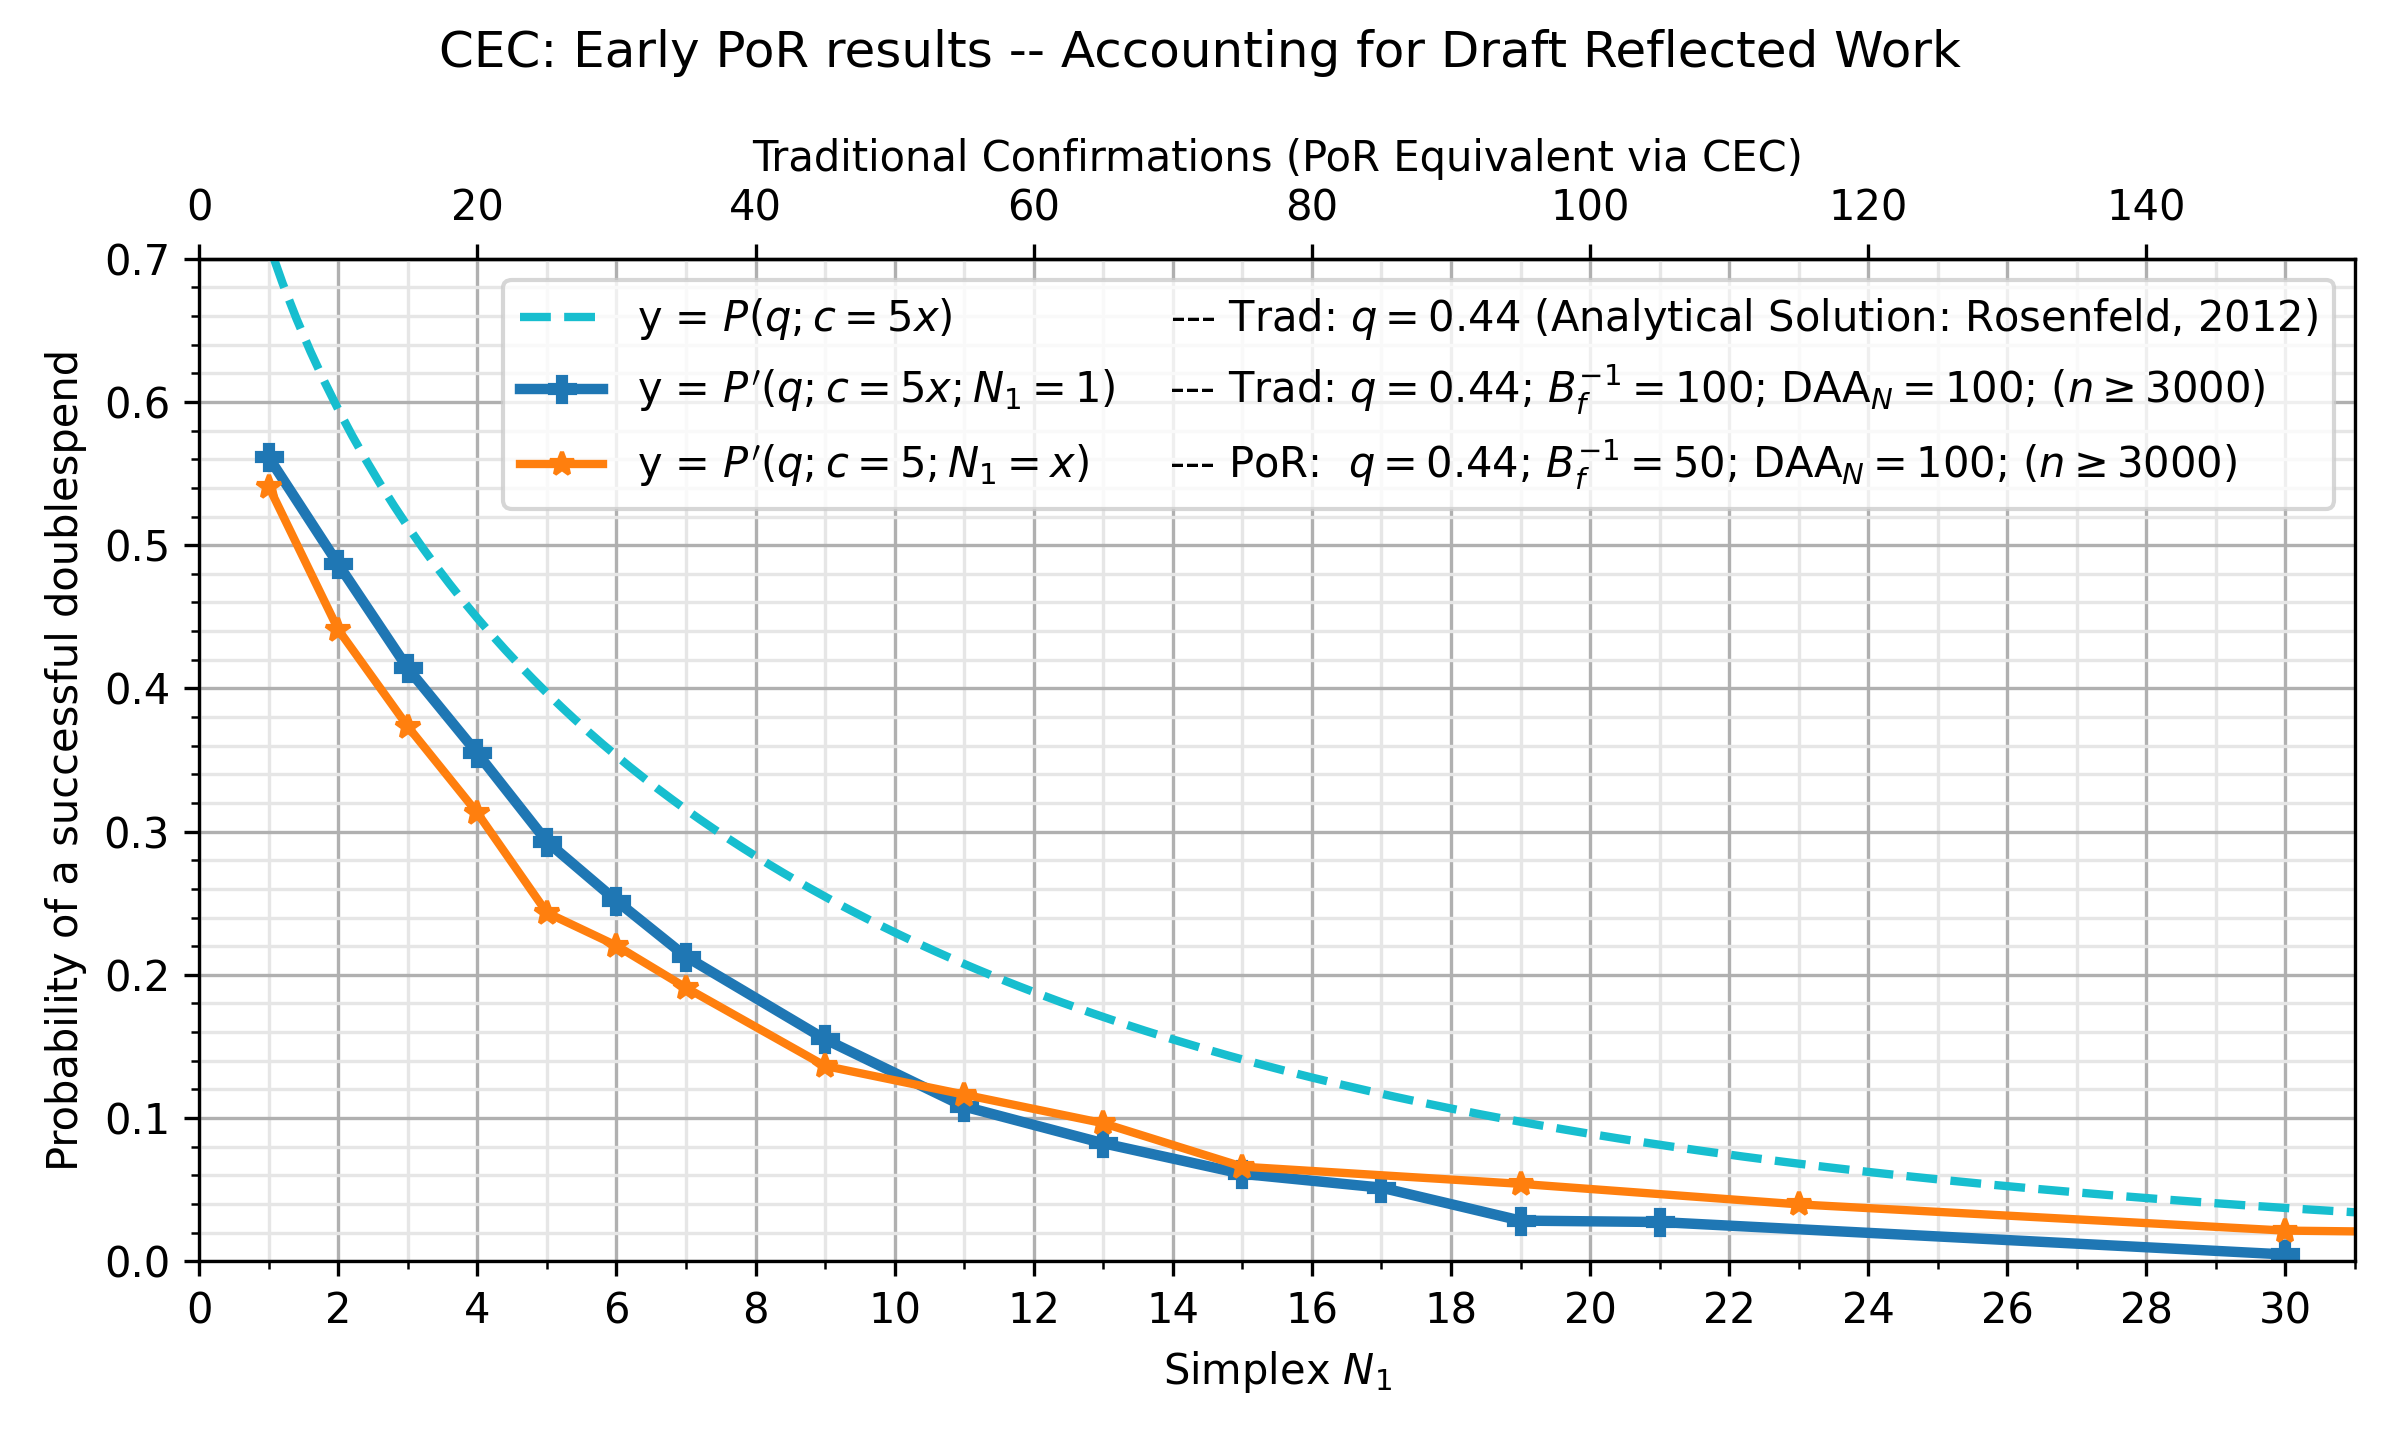

The data file committed next to this chart (first rows):
, kls=results&ty=por&q=0.44&ds=5&daa=100&s…, kls=results&ty=trad&q=0.44&ds=5&daa=100&…, kls=analytical&ty=trad&q=0.44&ds=5&daa=0…
0.2, , , 0.88
0.4, , , 0.8209
0.6, , , 0.7772
0.8, , , 0.7412
1.0, 0.541, 0.5613, 0.7103
1.2, , , 0.6828
1.4, , , 0.658
1.6, , , 0.6353
1.8, , , 0.6143
2.0, 0.441, 0.4867, 0.5948
2.2, , , 0.5765
2.4, , , 0.5593
2.6, , , 0.543
2.8, , , 0.5276
3.0, 0.3733, 0.414, 0.513
3.2, , , 0.499
3.4, , , 0.4857
3.6, , , 0.473
3.8, , , 0.4608
4.0, 0.313, 0.3547, 0.4491
4.2, , , 0.4378
4.4, , , 0.427
4.6, , , 0.4166
4.8, , , 0.4065
5.0, 0.2433, 0.293, 0.3968
5.2, , , 0.3874
5.4, , , 0.3784
5.6, , , 0.3696
5.8, , , 0.3611
6.0, 0.2203, 0.2517, 0.3529
6.2, , , 0.3449
6.4, , , 0.3372
6.6, , , 0.3297
6.8, , , 0.3224
7.0, 0.191, 0.2127, 0.3154
7.2, , , 0.3085
7.4, , , 0.3018
7.6, , , 0.2953
7.8, , , 0.289
8.0, , , 0.2829
8.2, , , 0.2769
8.4, , , 0.2711
8.6, , , 0.2654
8.8, , , 0.2599
9.0, 0.1363, 0.155, 0.2545
9.2, , , 0.2493
9.4, , , 0.2442
9.6, , , 0.2392
9.8, , , 0.2344
10.0, , , 0.2296
10.2, , , 0.225
10.4, , , 0.2205
10.6, , , 0.2161
10.8, , , 0.2118
11.0, 0.1163, 0.108, 0.2076
11.2, , , 0.2035
11.4, , , 0.1995
11.6, , , 0.1955
11.8, , , 0.1917
12.0, , , 0.188
... 97 more rows
